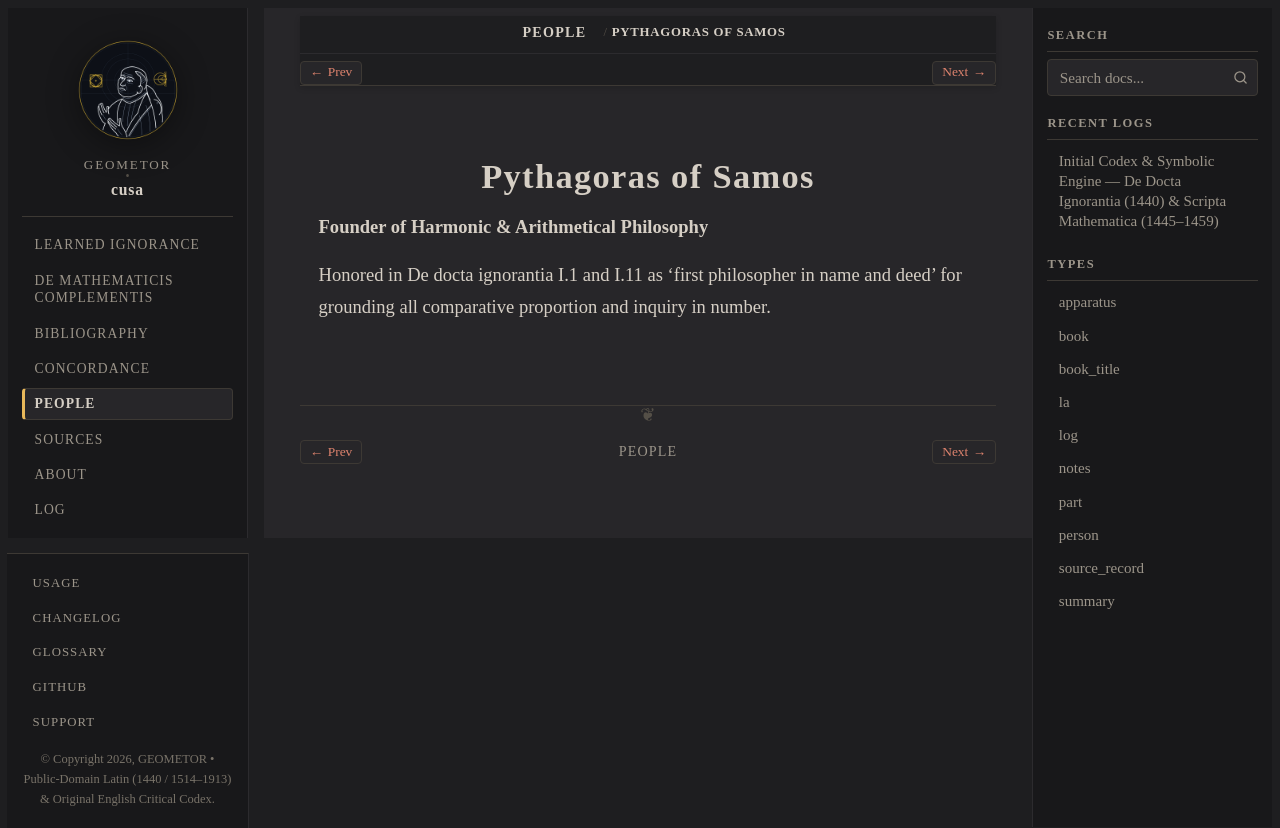

repository: geometor/cusa · page: people/pythagoras.html · generator: sphinx

:type: person
:death_year: -495
:death_label: 495 BC
:lifespan: c. 570 – c. 495 BC
:excerpt: Founder of Harmonic & Arithmetical Philosophy

.. _person-pythagoras:

Pythagoras of Samos
===================

**Founder of Harmonic & Arithmetical Philosophy**

Honored in De docta ignorantia I.1 and I.11 as 'first philosopher in name and deed' for grounding all comparative proportion and inquiry in number.
